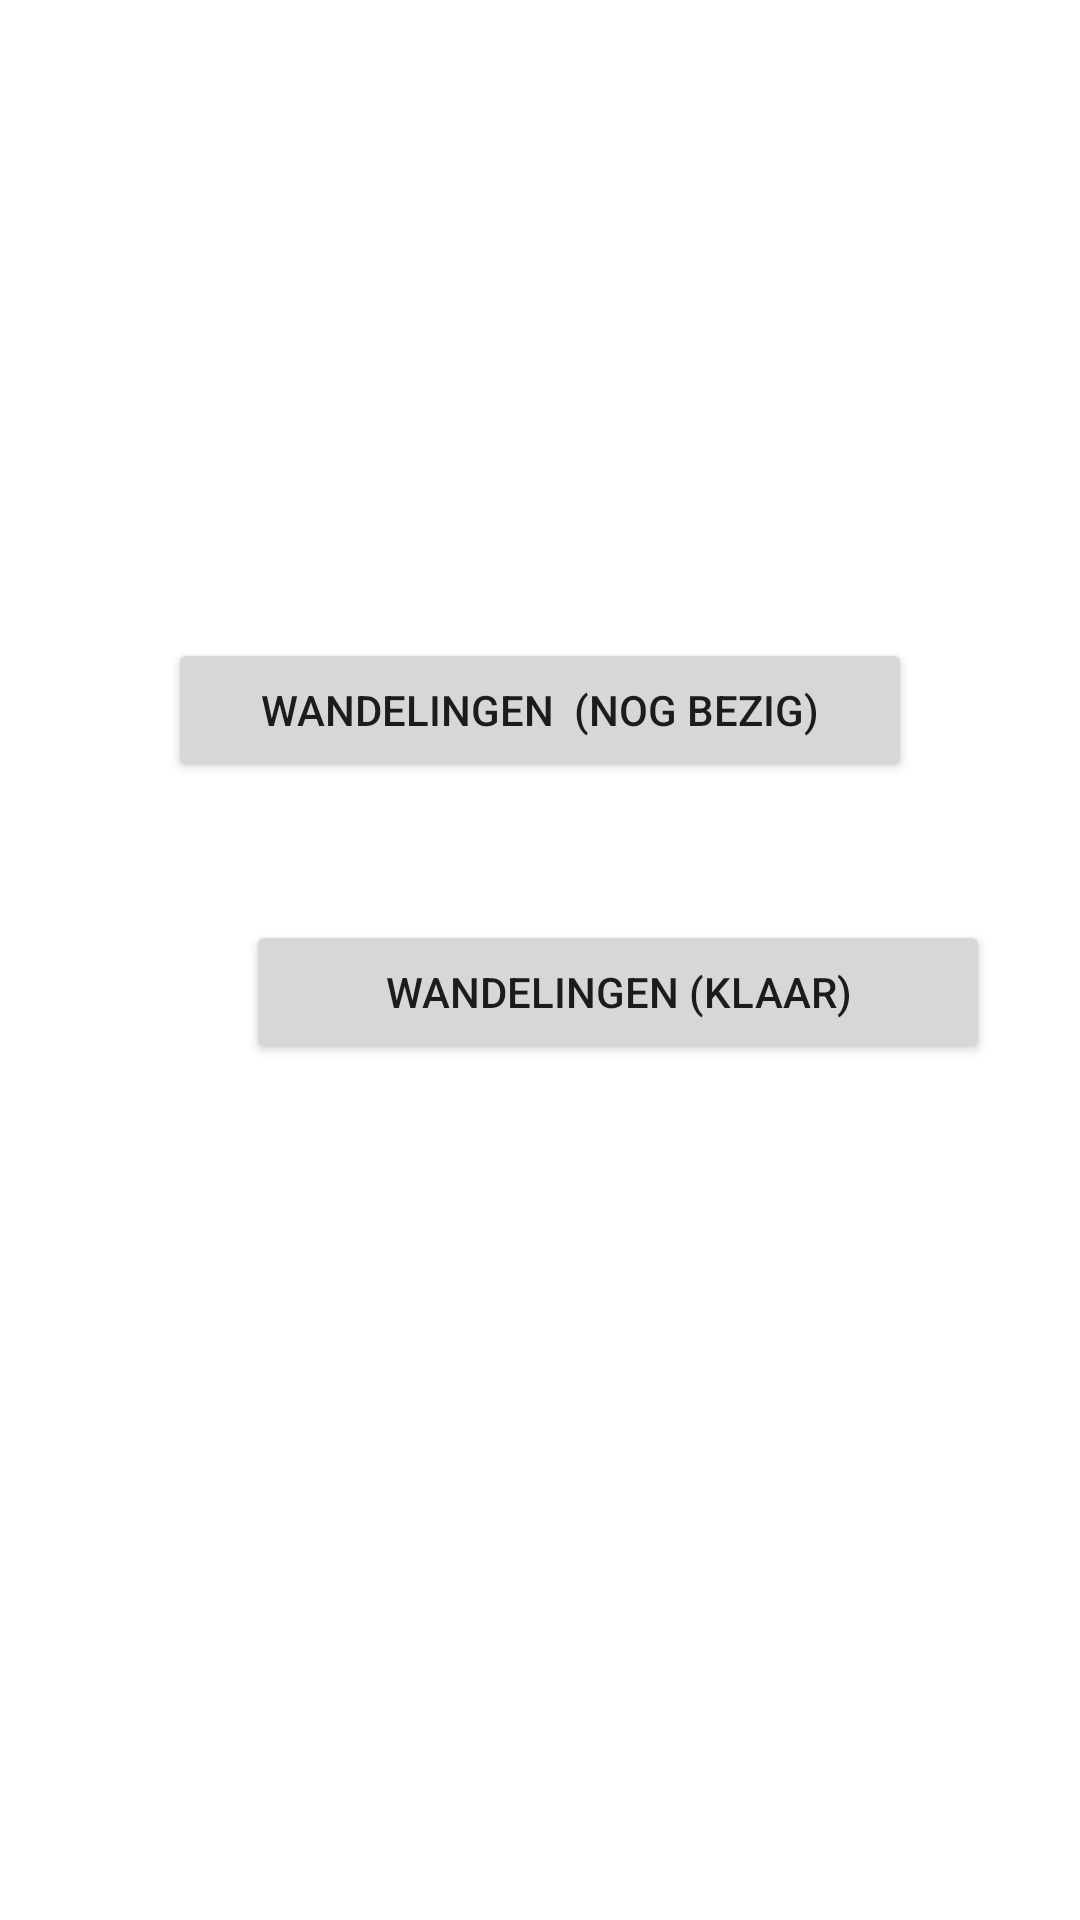

Here is an Android app screen rendered from its layout file. Give the layout XML and the strings, colors and styles it references.
<!-- AndroidManifest.xml: application theme Theme.Rollator -->
<!-- res/layout/fragment_slideshow.xml -->
<?xml version="1.0" encoding="utf-8"?>
<androidx.constraintlayout.widget.ConstraintLayout xmlns:android="http://schemas.android.com/apk/res/android"
    xmlns:app="http://schemas.android.com/apk/res-auto"
    xmlns:tools="http://schemas.android.com/tools"
    android:layout_width="match_parent"
    android:layout_height="match_parent"
    tools:context=".ui.slideshow.SlideshowFragment">

    <Button
        android:id="@+id/btnDone"
        android:layout_width="248dp"
        android:layout_height="wrap_content"
        android:layout_marginStart="82dp"
        android:layout_marginTop="23dp"
        android:layout_marginEnd="82dp"
        android:layout_marginBottom="343dp"
        android:text="Wandelingen (Klaar)"
        app:layout_constraintBottom_toBottomOf="parent"
        app:layout_constraintEnd_toEndOf="parent"
        app:layout_constraintHorizontal_bias="0.0"
        app:layout_constraintStart_toStartOf="parent"
        app:layout_constraintTop_toBottomOf="@+id/btnProgress" />

    <Button
        android:id="@+id/btnProgress"
        android:layout_width="248dp"
        android:layout_height="wrap_content"
        android:layout_marginStart="82dp"
        android:layout_marginTop="270dp"
        android:layout_marginEnd="82dp"
        android:layout_marginBottom="23dp"
        android:text="Wandelingen  (Nog bezig)"
        app:layout_constraintBottom_toTopOf="@+id/btnDone"
        app:layout_constraintEnd_toEndOf="parent"
        app:layout_constraintStart_toStartOf="parent"
        app:layout_constraintTop_toTopOf="parent" />
</androidx.constraintlayout.widget.ConstraintLayout>
<!-- resources referenced by this layout -->
<resources>
  <style name="Theme.Rollator" parent="Theme.MaterialComponents.DayNight.DarkActionBar">
          
          <item name="colorPrimary">@color/grey</item>
          <item name="colorPrimaryVariant">@color/purple_700</item>
          <item name="colorOnPrimary">@color/white</item>
          
          <item name="colorSecondary">@color/teal_200</item>
          <item name="colorSecondaryVariant">@color/teal_700</item>
          <item name="colorOnSecondary">@color/black</item>
          
          <item name="android:statusBarColor">?attr/colorPrimaryVariant</item>
          
      </style>
  <color name="grey">#656565</color>
  <color name="purple_700">#FF3700B3</color>
  <color name="white">#FFFFFFFF</color>
  <color name="teal_200">#FF03DAC5</color>
  <color name="teal_700">#FF018786</color>
  <color name="black">#FF000000</color>
</resources>
